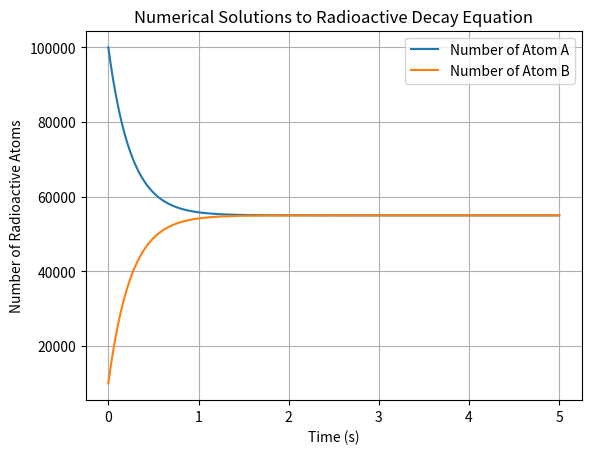

The matplotlib source for this figure:
# -*- coding: utf-8 -*-
"""
Created on Tue Sep 17 13:57:03 2019

Solves the differential equations for a radioactive atom A decaying into
a radioactive atom B that decays into atom A. 
"""
#%%
import matplotlib.pyplot as plt

ka = 0.5 #rate constant for decay of atom A 
kb = 0.5 #rate constant for decay of atom B

def dn_adt(na, nb):
    '''Differential equation for the number of atom A.'''
    return(-na/ka + nb/kb)
    
def dn_bdt(na, nb):
    '''Differential equation for the number of atom B.'''
    return(-nb/kb + na/ka)

dt = 0.0001 #step size
t0 = 0 #initial condition for time
na0 = 100000 #initial number of atom A
nb0 = 10000 # initial number of atom B
tmax = 5 #max value of time
t = [t0] #list to contain t values
na = [na0] #list to contain number of A values
nb = [nb0] #list to contain number of B values


while t[-1] < tmax: #loop until tmax is reached
    #add dN/dt * dt to previous N values for atoms A and B
    na.append(na[-1] + dn_adt(na[-1], nb[-1])*dt) 
    nb.append(nb[-1] + dn_bdt(na[-1], nb[-1])*dt)
    t.append(t[-1] + dt) #add new x value to the list
    
    
plt.plot(t, na, label='Number of Atom A') #plotting numerical results
plt.plot(t, nb, label = 'Number of Atom B')
plt.title('Numerical Solutions to Radioactive Decay Equation')
plt.xlabel('Time (s)')
plt.ylabel('Number of Radioactive Atoms')
plt.grid(True)
plt.legend()

